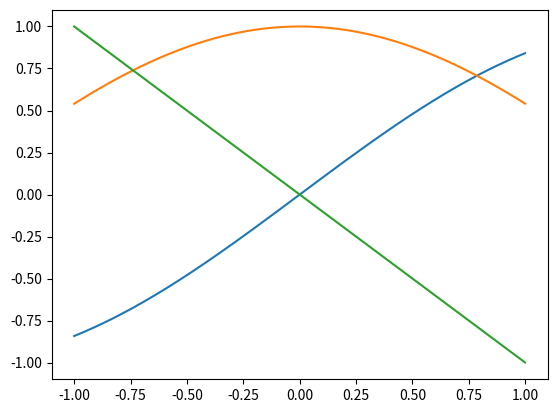

Generate this figure with matplotlib:
import numpy as np
import matplotlib.pyplot as plt

x = np.arange(-1, 1, 0.001)
plt.plot(x, np.sin(x), x, np.cos(x), x, -x)
plt.show()
